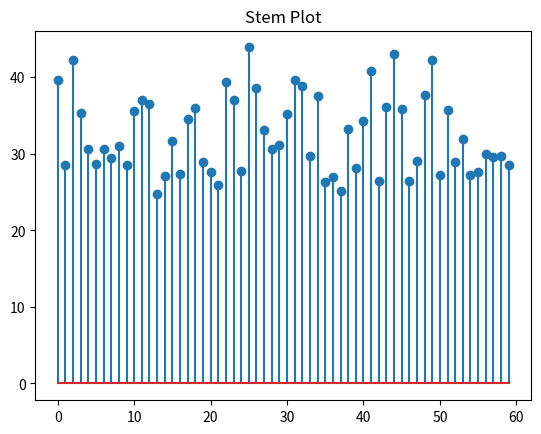

Source code (Python):
import matplotlib.pyplot as plt
import numpy as np
fig,ax=plt.subplots()

# 生成随机数据
speeds = [39.6,28.6,42.2,35.4,30.7,28.7,30.6,29.4,31.0,28.5,35.6,37.0,36.5,24.7,27.1,
          31.7,27.4,34.5,36.0,28.9,27.6,25.9,39.4,37.0,27.8,43.9,38.6,33.1,30.7,31.1,
          35.2,39.6,38.9,29.7,37.5,26.3,27.0,25.2,33.2,28.2,34.3,40.8,26.4,36.1,43.1,
          35.8,26.5,29.1,37.7,42.2,27.2,35.7,28.9,32,27.3,27.6,30.0,29.6,29.7,28.5]
# 绘制茎叶图
ax.stem(speeds)
# ax.xlabel('Data')
# ax.ylabel('Value')
ax.spines['left'].set_label('value')
ax.spines['bottom'].set_label('Data')
ax.set_title('Stem Plot')
plt.show()



# y = np.random.randint(1, 10, size=10)